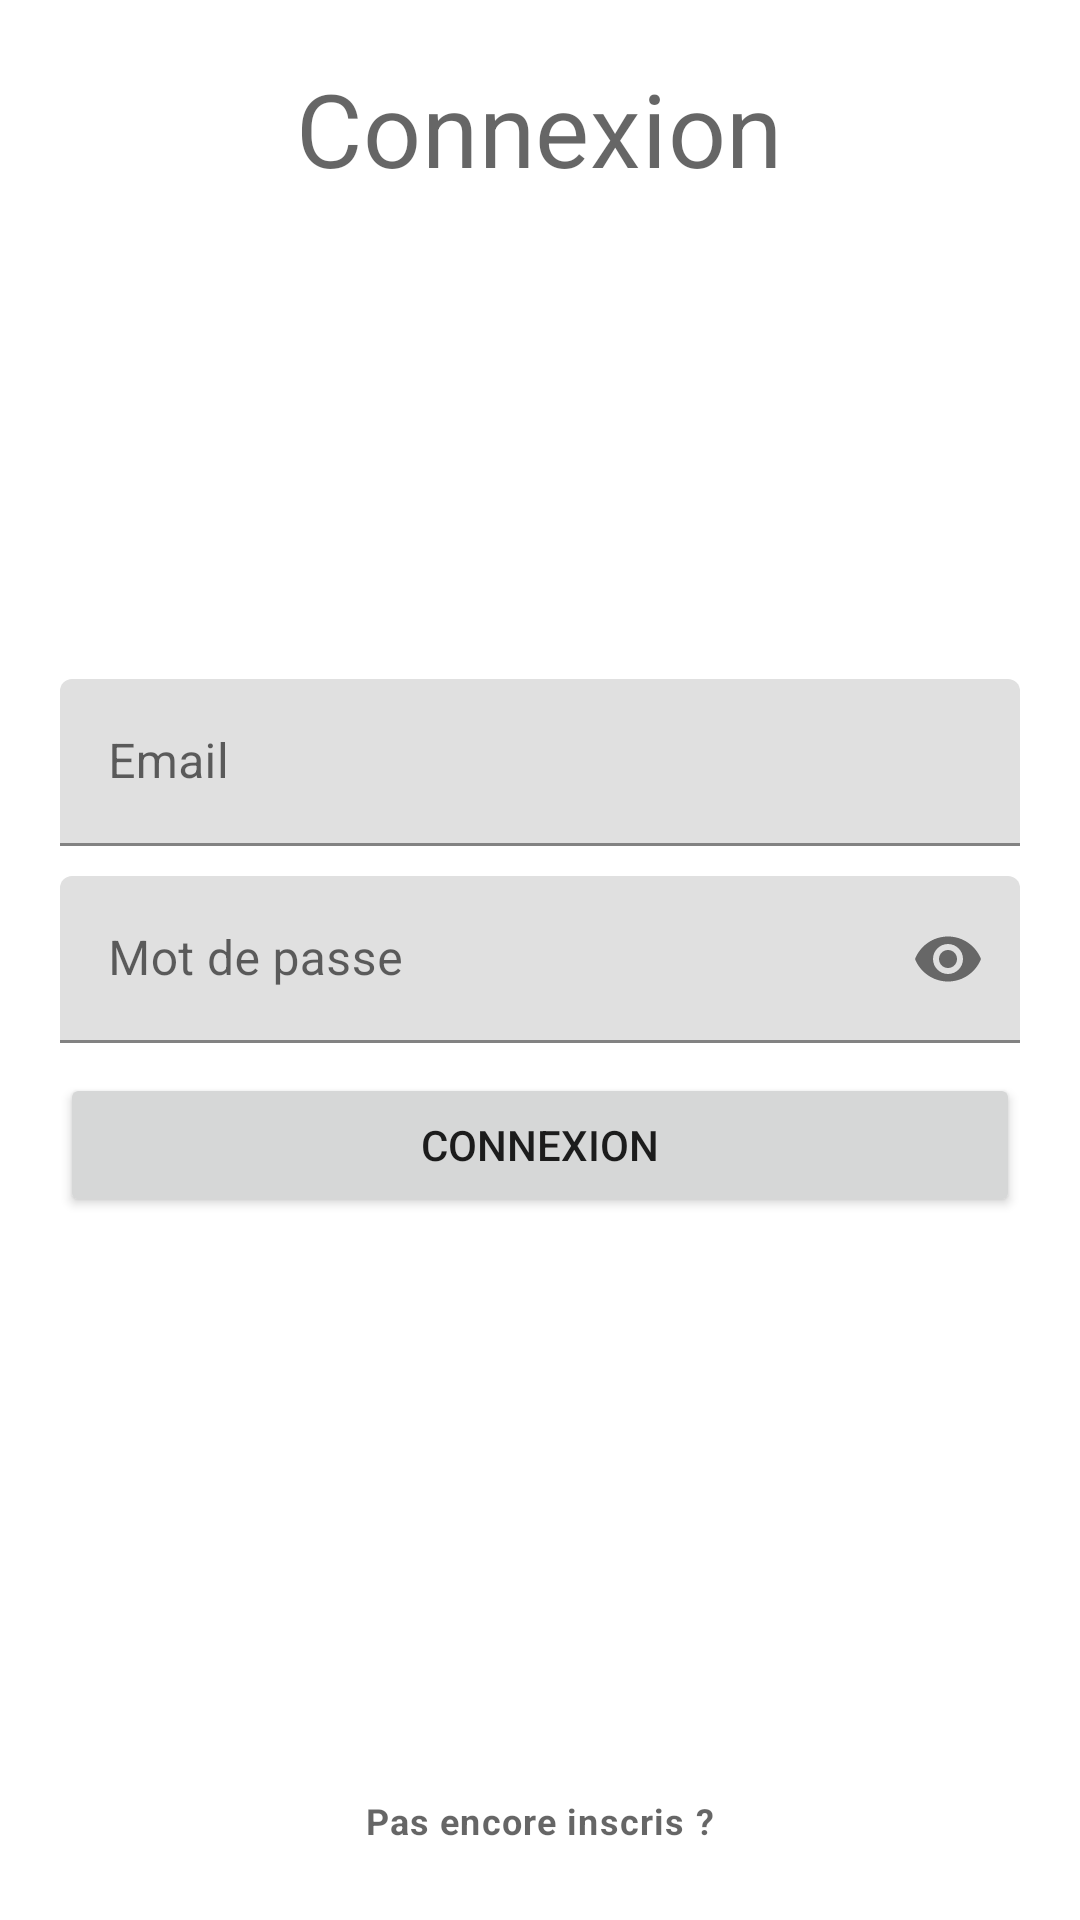

Write the Android layout XML for this screen, with the resource values it uses.
<!-- AndroidManifest.xml: application theme Theme.Biblio_App -->
<!-- res/layout/activity_login.xml -->
<?xml version="1.0" encoding="utf-8"?>
<RelativeLayout xmlns:android="http://schemas.android.com/apk/res/android"
    xmlns:app="http://schemas.android.com/apk/res-auto"
    xmlns:tools="http://schemas.android.com/tools"
    android:layout_width="match_parent"
    android:layout_height="match_parent"
    android:padding="20dp"
    tools:context=".LoginActivity">

    <ImageView
        android:id="@+id/BooksIv"
        android:layout_width="wrap_content"
        android:layout_height="237dp"
        android:scaleType="fitEnd"
        app:srcCompat="@drawable/imagebooks" />

    <TextView
        android:id="@+id/TitleLabelTv"
        android:layout_width="wrap_content"
        android:layout_height="wrap_content"
        android:layout_centerHorizontal="true"
        android:text="Connexion"
        style="@style/TextAppearance.MaterialComponents.Headline4"/>



    

    <com.google.android.material.textfield.TextInputLayout
        android:id="@+id/EmailTil"
        android:layout_above="@+id/PasswordTil"
        android:layout_marginBottom="10dp"
        android:layout_width="match_parent"
        android:layout_height="wrap_content">

        <EditText
            android:id="@+id/EmailEt"
            android:layout_width="match_parent"
            android:layout_height="wrap_content"
            android:hint="Email"
            android:inputType="textEmailAddress"/>

    </com.google.android.material.textfield.TextInputLayout>

    

    <com.google.android.material.textfield.TextInputLayout
        android:id="@+id/PasswordTil"
        app:passwordToggleEnabled="true"
        android:layout_width="match_parent"
        android:layout_height="wrap_content"
        android:layout_centerInParent="true">

        <EditText
            android:id="@+id/PassordEt"
            android:layout_width="match_parent"
            android:layout_height="wrap_content"
            android:inputType="textPassword"
            android:hint="Mot de passe"/>

    </com.google.android.material.textfield.TextInputLayout>

    

    <Button
        android:id="@+id/LoginBtn"
        android:layout_width="match_parent"
        android:layout_height="wrap_content"
        android:layout_below="@+id/PasswordTil"
        android:layout_marginTop="10dp"
        android:text="Connexion" />

    

    <TextView
        android:id="@+id/noAccountTv"
        android:layout_width="wrap_content"
        android:layout_height="wrap_content"
        android:text="@string/no_account"
        android:layout_alignParentBottom="true"
        android:padding="5dp"
        android:layout_centerHorizontal="true"
        style="@style/TextAppearance.MaterialComponents.Caption"/>


</RelativeLayout>
<!-- resources referenced by this layout -->
<resources>
  <string name="no_account"><b>Pas encore inscris ?</b></string>
  <style name="Theme.Biblio_App" parent="Theme.MaterialComponents.DayNight.DarkActionBar">
          
          <item name="colorPrimary">@color/purple_500</item>
          <item name="colorPrimaryVariant">@color/purple_700</item>
          <item name="colorOnPrimary">@color/white</item>
          
          <item name="colorSecondary">@color/teal_200</item>
          <item name="colorSecondaryVariant">@color/teal_700</item>
          <item name="colorOnSecondary">@color/black</item>
          
          <item name="android:statusBarColor" tools:targetApi="l">?attr/colorPrimaryVariant</item>
          
      </style>
  <!-- not gathered from this repository: default colours our renderer supplied (Android Studio template values) -->
  <color name="purple_500">#FF6200EE</color>
  <color name="purple_700">#FF3700B3</color>
  <color name="teal_200">#FF03DAC5</color>
  <color name="teal_700">#FF018786</color>
  <color name="black">#FF000000</color>
  <color name="white">#FFFFFFFF</color>
</resources>
